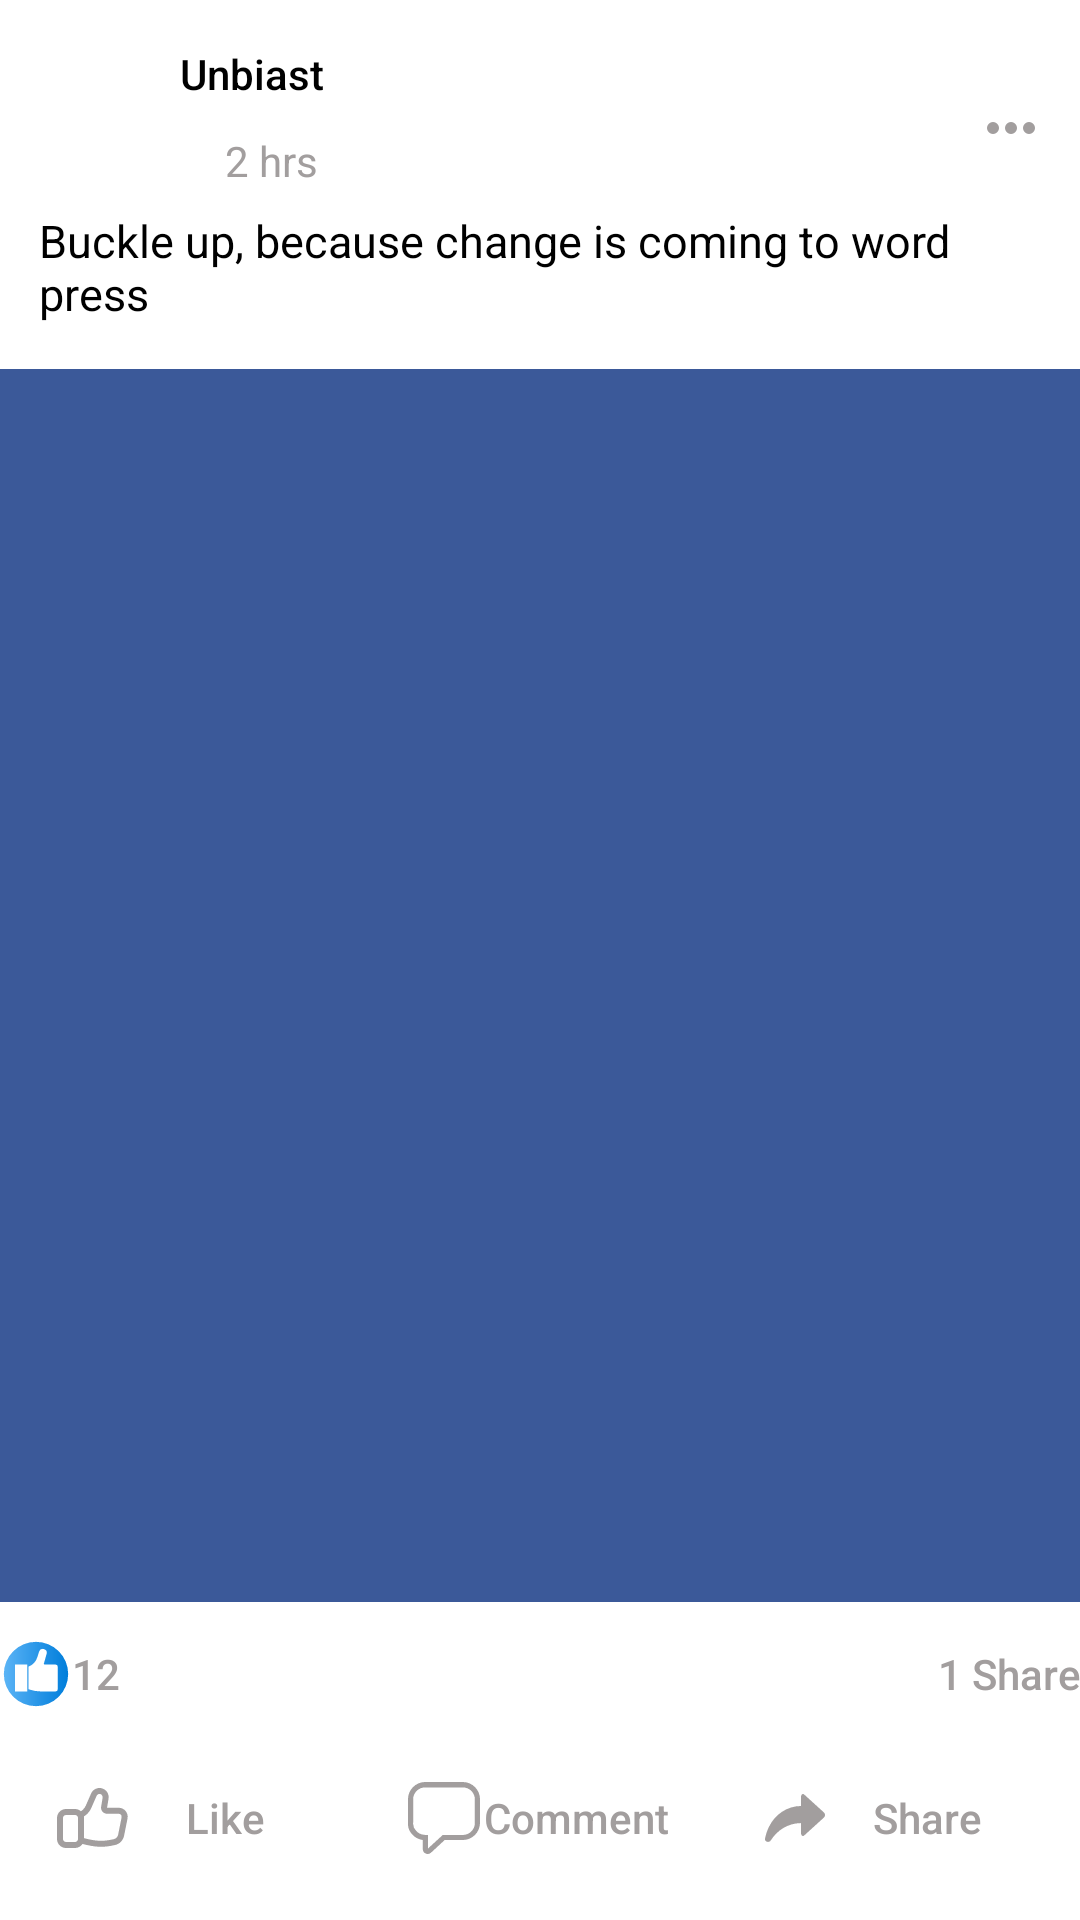

Android layout source for this screen:
<!-- AndroidManifest.xml: application theme Theme.Facbook -->
<!-- res/layout/activity_post.xml -->
<?xml version="1.0" encoding="utf-8"?>
<androidx.constraintlayout.widget.ConstraintLayout xmlns:android="http://schemas.android.com/apk/res/android"
    xmlns:app="http://schemas.android.com/apk/res-auto"
    xmlns:tools="http://schemas.android.com/tools"
    android:layout_width="match_parent"
    android:layout_height="match_parent"
    android:background="@color/white"
    tools:context=".PostActivity">

    <ImageButton
        android:id="@+id/imbt_profile_photo"
        android:layout_width="45dp"
        android:layout_height="45dp"
        android:layout_marginStart="15dp"
        android:layout_marginTop="15dp"
        android:background="@drawable/profile_photo"
        android:src="@drawable/circle_button"
        app:layout_constraintStart_toStartOf="parent"
        app:layout_constraintTop_toTopOf="parent" />

    <Button
        android:id="@+id/bt_profile_name"
        android:layout_width="wrap_content"
        android:layout_height="wrap_content"
        android:layout_gravity="top"
        android:background="@color/transparent"
        android:gravity="top"
        android:text="@string/profile_name"
        android:textAllCaps="false"
        android:textColor="@color/black"
        app:layout_constraintStart_toEndOf="@id/imbt_profile_photo"
        app:layout_constraintTop_toTopOf="@id/imbt_profile_photo" />

    <TextView
        android:layout_width="wrap_content"
        android:layout_height="wrap_content"
        android:layout_marginStart="15dp"
        android:background="@color/transparent"
        android:gravity="start"
        android:text="@string/post_time"
        android:textAllCaps="false"
        android:textColor="@color/gray_70"
        app:layout_constraintBottom_toBottomOf="@id/bt_profile_name"
        app:layout_constraintStart_toEndOf="@id/imbt_profile_photo" />

    <Button
        android:layout_width="wrap_content"
        android:layout_height="wrap_content"
        android:layout_marginTop="15dp"
        android:layout_marginEnd="15dp"
        android:background="@color/transparent"
        android:drawableRight="@drawable/menu_button"
        app:layout_constraintBottom_toTopOf="@id/tv_post_text"
        app:layout_constraintEnd_toEndOf="parent"
        app:layout_constraintTop_toTopOf="parent" />

    <TextView
        android:id="@+id/tv_post_text"
        android:layout_width="match_parent"
        android:layout_height="wrap_content"
        android:layout_marginStart="13dp"
        android:layout_marginTop="10dp"
        android:layout_marginEnd="15dp"
        android:text="@string/post_content"
        android:textColor="@color/black"
        android:textSize="15dp"
        app:layout_constraintBottom_toTopOf="@id/imbt_post"
        app:layout_constraintTop_toBottomOf="@id/imbt_profile_photo" />

    <ImageButton
        android:id="@+id/imbt_post"
        android:layout_width="match_parent"
        android:layout_height="0dp"
        android:layout_marginTop="15dp"
        android:background="@color/back_blue"
        app:layout_constraintBottom_toTopOf="@id/lil_like_share_numbers"
        app:layout_constraintEnd_toEndOf="parent"
        app:layout_constraintStart_toStartOf="parent"
        app:layout_constraintTop_toBottomOf="@id/tv_post_text"
        />

    <LinearLayout
        android:id="@+id/lil_like_share_numbers"
        android:layout_width="match_parent"
        android:layout_height="wrap_content"
        android:weightSum="2"
        app:layout_constraintBottom_toTopOf="@id/bt_comment">

        <Button
            android:id="@+id/bt_like_numbers"
            android:layout_width="wrap_content"
            android:layout_height="wrap_content"
            android:layout_weight="1"
            android:background="@color/transparent"
            android:drawableLeft="@drawable/like_numbers"
            android:gravity="start|center"
            android:text="@string/likes_number"
            android:textColor="@color/gray_70"
            app:layout_constraintStart_toStartOf="@id/lil_like_share_numbers" />

        <Button
            android:id="@+id/bt_share_numbers"
            android:layout_width="wrap_content"
            android:layout_height="wrap_content"
            android:layout_weight="1"
            android:background="@color/transparent"
            android:gravity="end|center"
            android:text="@string/share_numbers"
            android:textAllCaps="false"
            android:textColor="@color/gray_70"
            app:layout_constraintEnd_toEndOf="@id/lil_like_share_numbers" />
    </LinearLayout>



        <Button
            android:id="@+id/bt_like"
            android:layout_width="wrap_content"
            android:layout_height="wrap_content"
            android:background="@color/transparent"
            android:drawableLeft="@drawable/like_button"
            android:text="@string/like"
            android:textAllCaps="false"
            android:textColor="@color/gray_70"
            android:layout_margin="10dp"
            app:layout_constraintBottom_toBottomOf="parent"
            app:layout_constraintEnd_toStartOf="@id/bt_comment"
            app:layout_constraintStart_toStartOf="parent"/>

        <Button
            android:id="@+id/bt_comment"
            android:layout_width="wrap_content"
            android:layout_height="wrap_content"
            android:background="@color/transparent"
            android:drawableLeft="@drawable/comment_button"
            android:text="@string/comment"
            android:textAllCaps="false"
            android:textColor="@color/gray_70"
            android:layout_margin="10dp"
            app:layout_constraintBottom_toBottomOf="parent"
            app:layout_constraintEnd_toStartOf="@id/bt_share"
            app:layout_constraintStart_toEndOf="@id/bt_like"/>

        <Button
            android:id="@+id/bt_share"
            android:layout_width="wrap_content"
            android:layout_height="wrap_content"
            android:background="@color/transparent"
            android:drawableLeft="@drawable/share_button"
            android:text="@string/share"
            android:textAllCaps="false"
            android:textColor="@color/gray_70"
            android:layout_margin="10dp"
            app:layout_constraintBottom_toBottomOf="parent"
            app:layout_constraintStart_toEndOf="@id/bt_comment"
            app:layout_constraintEnd_toEndOf="parent"/>


</androidx.constraintlayout.widget.ConstraintLayout>
<!-- resources referenced by this layout -->
<resources>
  <color name="back_blue">#3B5999</color>
  <color name="black">#FF000000</color>
  <color name="gray_70">#A29E9E</color>
  <color name="transparent">#00000000</color>
  <color name="white">#FFFFFFFF</color>
  <!-- drawable circle_button (drawable) -->
  <?xml version="1.0" encoding="utf-8"?>
  <shape xmlns:android="http://schemas.android.com/apk/res/android">
      <corners
      android:radius="250dp" />
  </shape>
  <!-- drawable comment_button (drawable) -->
  <vector android:height="24dp" android:viewportHeight="28"
      android:viewportWidth="28" android:width="24dp" xmlns:android="http://schemas.android.com/apk/res/android">
      <path android:fillColor="@color/gray_70" android:pathData="M7.67,28a2,2 0,0 1,-0.79 -0.17A2,2 0,0 1,5.75 26l0,-3.45a6.68,6.68 0,0 1,-4.13 -2.18A6.18,6.18 0,0 1,0 15.82v-9A6.71,6.71 0,0 1,6.61 0L21.39,0A6.71,6.71 0,0 1,28 6.78v9a6.85,6.85 0,0 1,-0.3 2,6.67 6.67,0 0,1 -6.28,4.77L14.28,22.55L8.94,27.5A1.85,1.85 0,0 1,7.67 28ZM7.6,26ZM6.8,20.59h1l0,5.25 5.73,-5.25h7.88A4.7,4.7 0,0 0,26 15.82v-9a4.66,4.66 0,0 0,-4.59 -4.71L6.61,2.11A4.66,4.66 0,0 0,2 6.78v9A4.1,4.1 0,0 0,3.16 19a4.79,4.79 0,0 0,3.07 1.53Z"/>
  </vector>
  <!-- drawable menu_button (drawable) -->
  <vector xmlns:android="http://schemas.android.com/apk/res/android"
      android:width="16dp"
      android:height="16dp"
      android:viewportWidth="16"
      android:viewportHeight="16">
    <path
        android:fillColor="@color/gray_70"
        android:pathData="M2,8m-2,0a2,2 0,1 1,4 0a2,2 0,1 1,-4 0"/>
    <path
        android:fillColor="@color/gray_70"
        android:pathData="M8,8m-2,0a2,2 0,1 1,4 0a2,2 0,1 1,-4 0"/>
    <path
        android:fillColor="@color/gray_70"
        android:pathData="M14,8m-2,0a2,2 0,1 1,4 0a2,2 0,1 1,-4 0"/>
  </vector>
  <!-- drawable share_button (drawable) -->
  <vector xmlns:android="http://schemas.android.com/apk/res/android"
      android:width="24dp"
      android:height="24dp"
      android:viewportWidth="24"
      android:viewportHeight="24">
    <path
        android:fillColor="@color/gray_70"
        android:pathData="M21.7,10.2l-6.6,-6C14.6,3.7 14,4.2 14,5v3c-4.7,0 -8.7,2.9 -10.6,6.8c-0.7,1.3 -1.1,2.7 -1.4,4.1c-0.2,1 1.3,1.5 1.9,0.6C6.1,16 9.8,13.7 14,13.7V17c0,0.8 0.6,1.3 1.1,0.8l6.6,-6C22.1,11.4 22.1,10.6 21.7,10.2z"/>
  </vector>
  <string name="comment">Comment</string>
  <string name="like">Like</string>
  <string name="likes_number">12</string>
  <string name="post_content">Buckle up, because change is coming to word press</string>
  <string name="post_time">2 hrs</string>
  <string name="profile_name">Unbiast</string>
  <string name="share">Share</string>
  <string name="share_numbers">1 Share</string>
  <style name="Theme.Facbook" parent="Theme.MaterialComponents.DayNight.DarkActionBar">
          
          <item name="colorPrimary">@color/purple_500</item>
          <item name="colorPrimaryVariant">@color/purple_700</item>
          <item name="colorOnPrimary">@color/white</item>
          
          <item name="colorSecondary">@color/teal_200</item>
          <item name="colorSecondaryVariant">@color/teal_700</item>
          <item name="colorOnSecondary">@color/black</item>
          
          <item name="android:statusBarColor">?attr/colorPrimaryVariant</item>
          
      </style>
  <color name="purple_500">#FF6200EE</color>
  <color name="purple_700">#FF3700B3</color>
  <color name="teal_200">#FF03DAC5</color>
  <color name="teal_700">#FF018786</color>
</resources>
